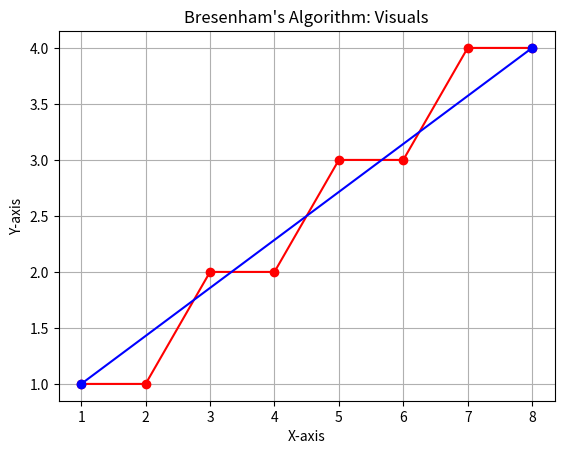
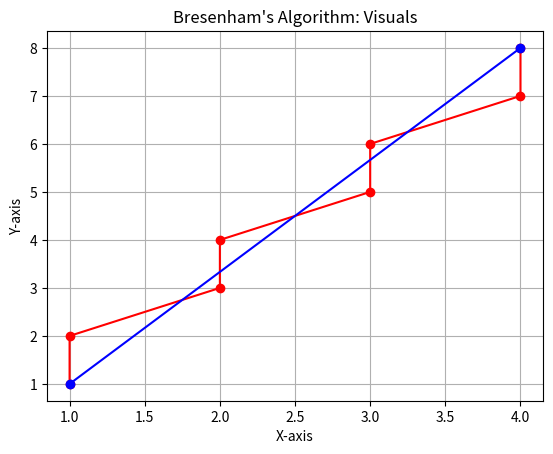

The matplotlib source for these figures, in order:
import matplotlib.pyplot as plt


def visual_show(all_points, point1, point2):
    # Extract x and y coordinates from list
    x_coord = [coord[0] for coord in all_points]
    y_coord = [coord[1] for coord in all_points]
    plt.plot(x_coord, y_coord, marker='o', color='red')
    plt.xlabel("X-axis")
    plt.ylabel("Y-axis")
    plt.title("Bresenham's Algorithm: Visuals")
    plt.grid(True)
    x = [point1[0], point2[0]]
    y = [point1[1], point2[1]]
    plt.plot(x, y, marker='o', color='blue')
    plt.show()


def slope_less_than_one(point1, point2):
    print('Points are: ', point1, point2)
    print('Slope is lesser than one')
    all_points = []
    all_p = []
    x1, y1 = point1
    x2, y2 = point2
    x, y = x1, y1
    dy = y2 - y1
    dx = x2 - x1
    p = 2 * dy - dx

    while x <= x2:
        all_points.append((x, y))
        all_p.append(p)
        x += 1
        if p < 0:
            p = p + 2 * dy
        else:
            p = p + 2 * dy - 2 * dx
            y += 1
    print("Intermediate Points are: ", all_points)
    print("Decision Parameters are: ", all_p)
    visual_show(all_points, point1, point2)


def slope_greater_than_one(point1, point2):
    print('Points are: ', point1, point2)
    print('Slope is greater or equal one')
    all_points = []
    all_p = []
    x1, y1 = point1
    x2, y2 = point2
    x, y = x1, y1
    dy = y2 - y1
    dx = x2 - x1
    p = 2 * dx - dy

    while y <= y2:
        all_points.append((x, y))
        all_p.append(p)
        y += 1
        if p < 0:
            p = p + 2 * dx
        else:
            p = p + 2 * dx - 2 * dy
            x += 1
    print("Intermediate Points are: ", all_points)
    print("Decision Parameters are: ", all_p)
    visual_show(all_points, point1, point2)


def bresenham_line(point1, point2):
    x1, y1 = point1
    x2, y2 = point2
    dy = y2 - y1
    dx = x2 - x1
    if dy < dx:
        slope_less_than_one(point1, point2)
    else:
        slope_greater_than_one(point1, point2)


def inputCoordinates(i):
    print('Case: ', i + 1)
    print('Input the First Coordinate:')
    x1 = int(input('Enter the X1: '))
    y1 = int(input('Enter the Y1: '))
    print('Input the Second Coordinate: ')
    x2 = int(input('Enter the X2: '))
    y2 = int(input('Enter the Y2: '))
    point1 = [x1, y1]
    point2 = [x2, y2]
    bresenham_line(point1, point2)


def main():
    print('\nBresenham Line Drawing Algorithm')
    # Test Purpose
    point1 = [1, 1]
    point2 = [8, 4]
    bresenham_line(point1, point2)

    point1 = [1, 1]
    point2 = [4, 8]
    bresenham_line(point1, point2)
    # Actual Data
    # n = int(input('How many cases do you have?: '))
    # for i in range(n):
    #     inputCoordinates(i)


if __name__ == "__main__":
    main()
